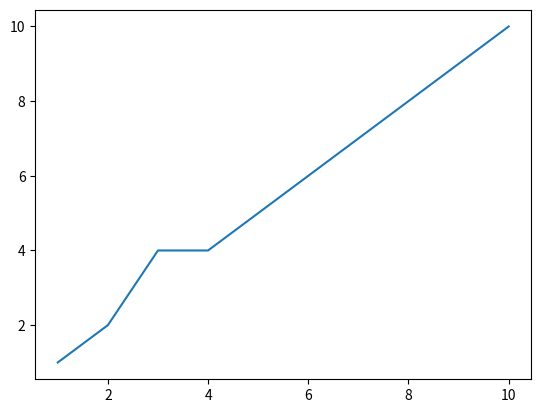

Generate this figure with matplotlib:
import matplotlib.pyplot as plt
X=[1,2,3,4,5,6,7,8,9,10]
Y=[1,2,4,4,5,6,7,8,9,10]
plt.plot(X,Y)
plt.show()
print(X+Y)
